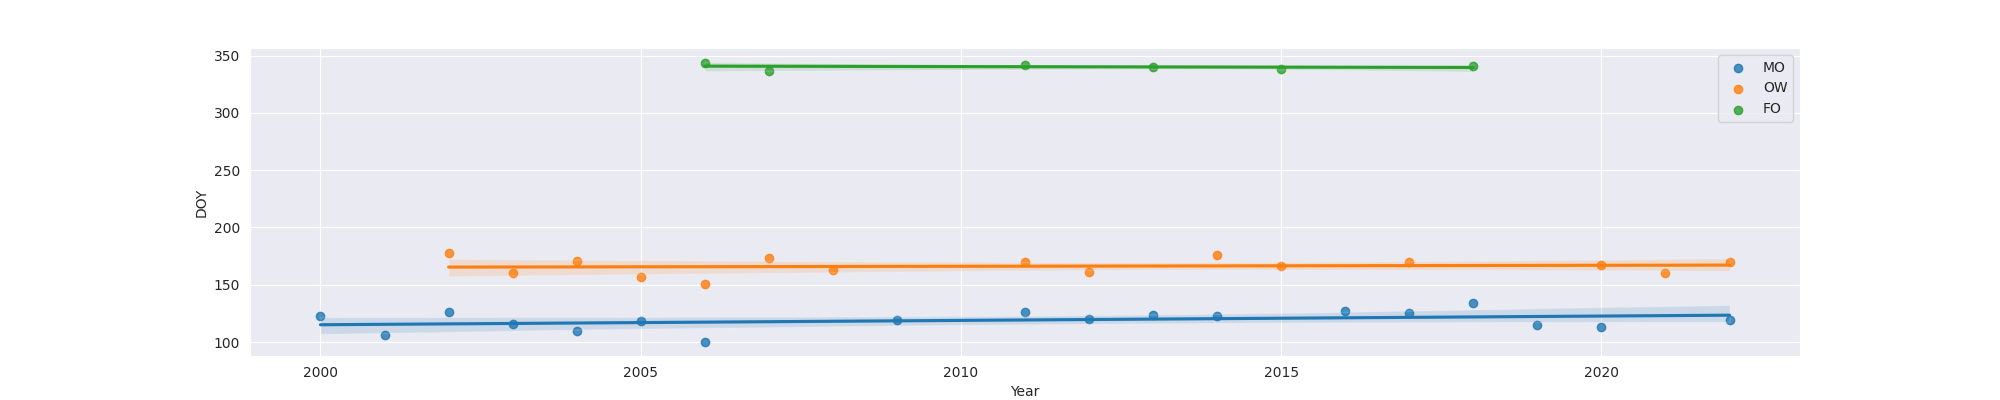

Data behind this chart, as committed beside it:
Year, MO, OW, FO
2000, 123.0, , 
2001, 106.0, , 
2002, 126.0, 178.0, 
2003, 116.0, 160.0, 
2004, 110.0, 171.0, 
2005, 118.0, 157.0, 
2006, 100.0, 151.0, 344.0
2007, , 173.0, 337.0
2008, , 163.0, 
2009, 119.0, , 
2011, 126.0, 170.0, 342.0
2012, 120.0, 161.0, 
2013, 124.0, , 340.0
2014, 123.0, 176.0, 
2015, , 166.0, 338.0
2016, 127.0, , 
2017, 125.0, 170.0, 
2018, 134.0, , 341.0
2019, 115.0, , 
2020, 113.0, 167.0, 
2021, , 160.0, 
2022, 119.0, 170.0, 
